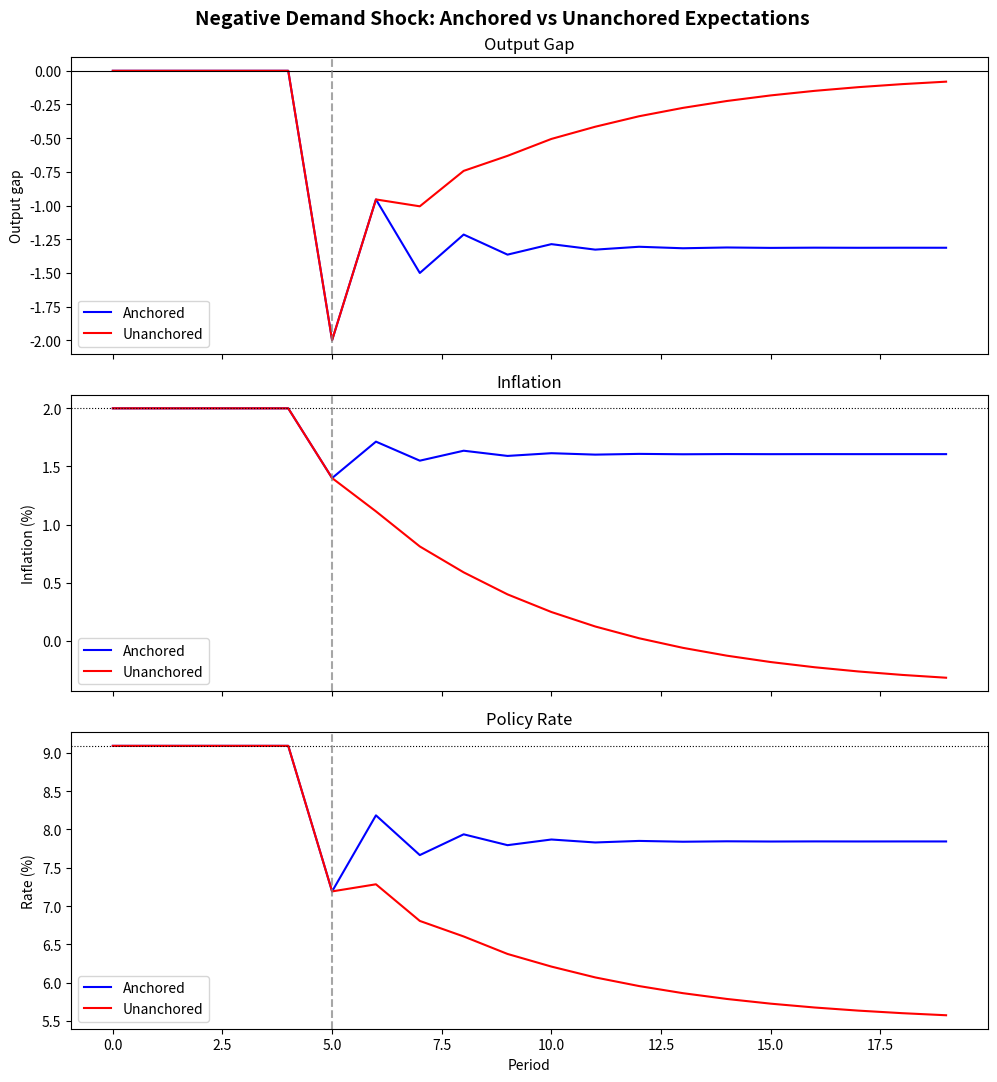

The matplotlib source for this figure:
import matplotlib.pyplot as plt


def simulate(anchored):
    # Parameters
    a = 0.55
    alpha = 0.3
    phi_pi = 1.5
    phi_y = 0.5
    pi_star = 2
    y_e = 0
    A = 5

    # Variables
    r_star = (A - y_e) / a
    r_prev = r_star
    pi_prev = pi_star

    # Results
    results = []
    for i in range(20):
        if i < 5:
            A_t = A
        else:
            A_t = A - 2
        y = A_t - (a * r_prev)
        if anchored:
            pi_e = pi_star
        else:
            pi_e = pi_prev
        pi = pi_e + (alpha * (y - y_e))
        r = r_star + (phi_pi*(pi - pi_star)) + (phi_y*(y-y_e))
        results.append((y, pi, r))
        r_prev = r
        pi_prev = pi

    return results


results_anchored = simulate(anchored=True)
results_unanchored = simulate(anchored=False)


y_anchored = []
pi_anchored = []
r_anchored = []
for y, pi, r in results_anchored:
    y_anchored.append(y)
    pi_anchored.append(pi)
    r_anchored.append(r)


y_unanchored = []
pi_unanchored = []
r_unanchored = []
for y, pi, r in results_unanchored:
    y_unanchored.append(y)
    pi_unanchored.append(pi)
    r_unanchored.append(r)


fig, axes = plt.subplots(nrows=3, ncols=1, sharex=True, figsize=(10, 11))

# Panel 1: Output gap
axes[0].plot(y_anchored, label="Anchored", color="blue")
axes[0].plot(y_unanchored, label="Unanchored", color="red")
axes[0].axhline(y=0, color="black", linewidth=0.8)
axes[0].set_title("Output Gap")
axes[0].set_ylabel("Output gap")
axes[0].legend()

# Panel 2: Inflation
axes[1].plot(pi_anchored, label="Anchored", color="blue")
axes[1].plot(pi_unanchored, label="Unanchored", color="red")
axes[1].axhline(y=2, color="black", linewidth=0.8, linestyle=":")
axes[1].set_title("Inflation")
axes[1].set_ylabel("Inflation (%)")
axes[1].legend()

# Panel 3: Policy rate
axes[2].plot(r_anchored, label="Anchored", color="blue")
axes[2].plot(r_unanchored, label="Unanchored", color="red")
axes[2].axhline(y=r_anchored[0], color="black", linewidth=0.8, linestyle=":")
axes[2].set_title("Policy Rate")
axes[2].set_ylabel("Rate (%)")
axes[2].set_xlabel("Period")
axes[2].legend()

# Shock marker on all three
for ax in axes:
    ax.axvline(x=5, color="gray", linestyle="--", alpha=0.7)

fig.suptitle("Negative Demand Shock: Anchored vs Unanchored Expectations",
             fontsize=14, fontweight="bold")
plt.tight_layout()
plt.show()
